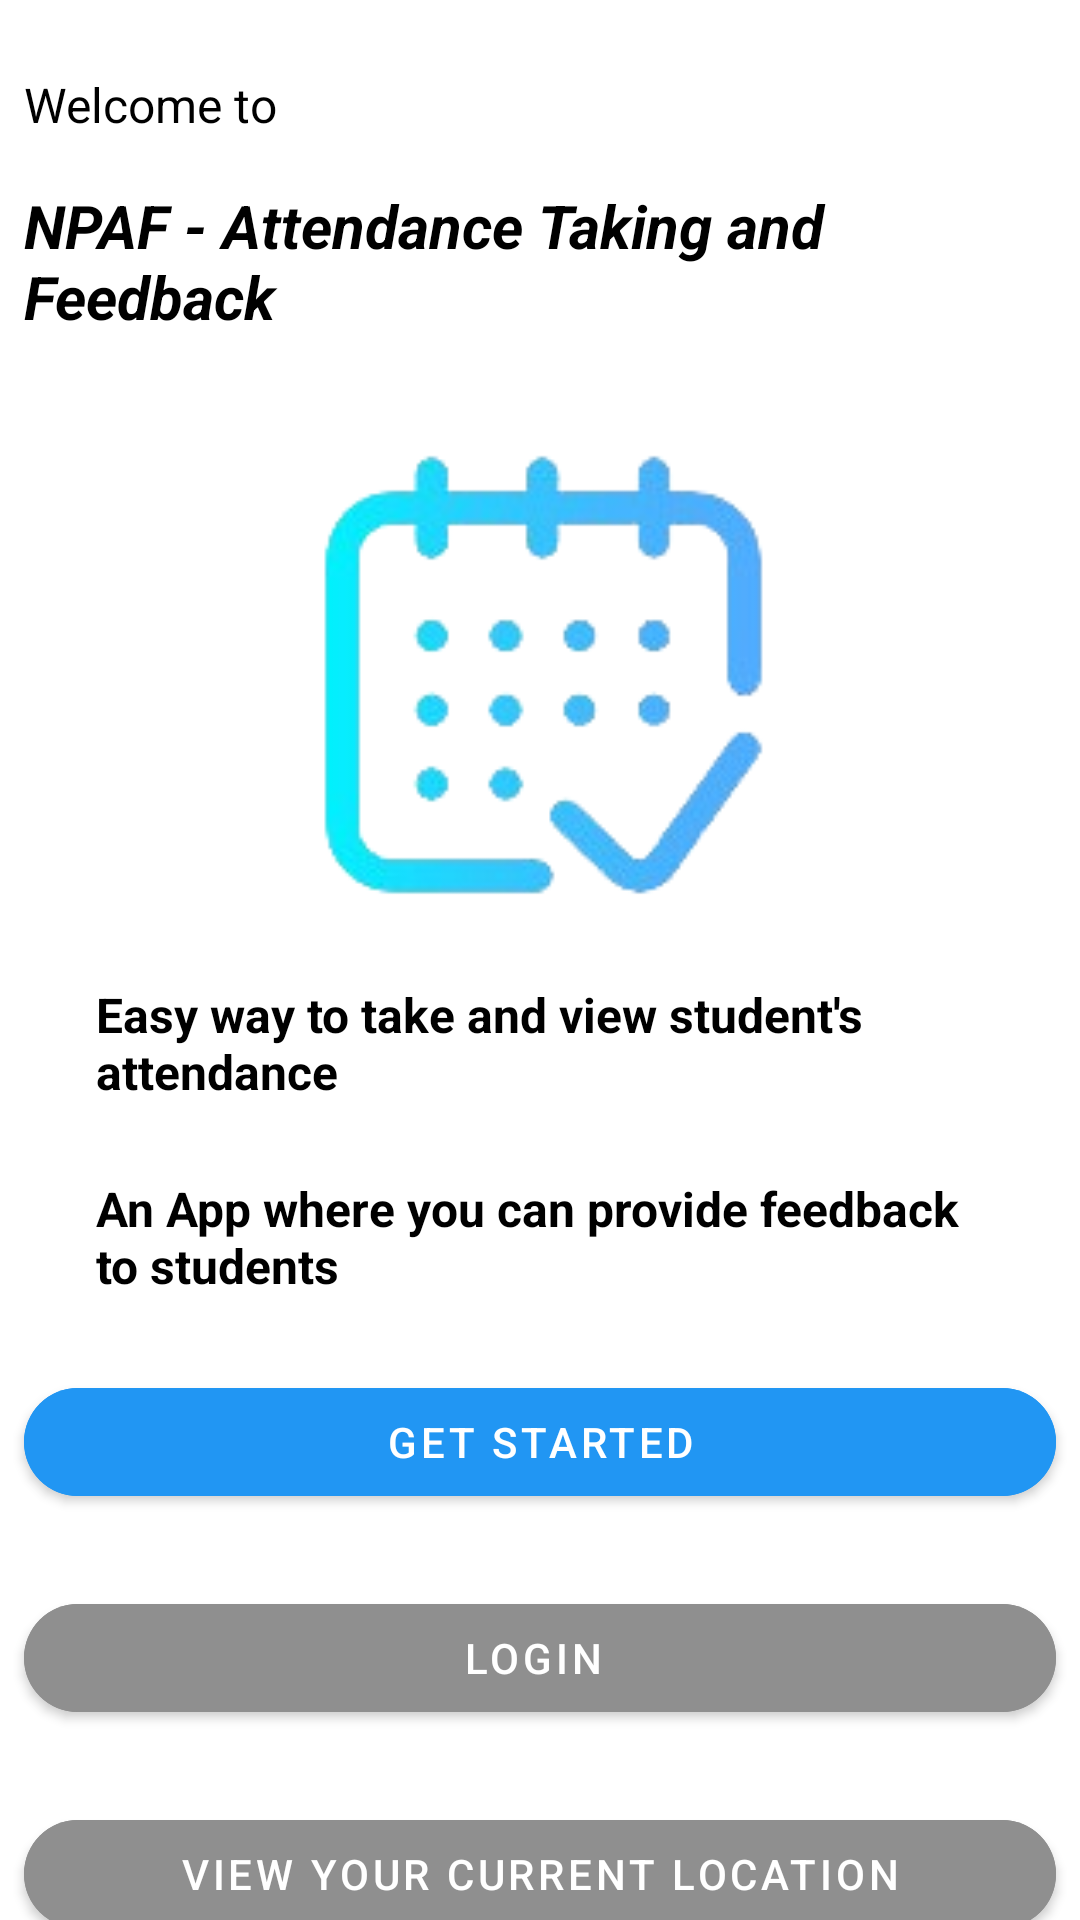

Android layout source for this screen:
<!-- AndroidManifest.xml: activity theme Theme.MADAssignment.NoActionBar -->
<!-- res/layout/activity_main.xml -->
<?xml version="1.0" encoding="utf-8"?>
<androidx.constraintlayout.widget.ConstraintLayout xmlns:android="http://schemas.android.com/apk/res/android"
    xmlns:app="http://schemas.android.com/apk/res-auto"
    xmlns:tools="http://schemas.android.com/tools"
    android:layout_width="match_parent"
    android:layout_height="match_parent"
    tools:context=".MainActivity">

    <ScrollView
        android:layout_width="match_parent"
        android:layout_height="match_parent"
        tools:layout_editor_absoluteX="0dp"
        tools:layout_editor_absoluteY="2dp">

        <androidx.constraintlayout.widget.ConstraintLayout
            android:layout_width="match_parent"
            android:layout_height="match_parent">

            <TextView
                android:id="@+id/textView13"
                android:layout_width="0dp"
                android:layout_height="wrap_content"
                android:layout_marginStart="8dp"
                android:layout_marginTop="24dp"
                android:layout_marginEnd="8dp"
                android:text="Welcome to "
                android:textSize="16sp"
                app:layout_constraintEnd_toEndOf="parent"
                app:layout_constraintStart_toStartOf="parent"
                app:layout_constraintTop_toTopOf="parent" />

            <TextView
                android:id="@+id/textView16"
                android:layout_width="0dp"
                android:layout_height="wrap_content"
                android:layout_marginStart="8dp"
                android:layout_marginTop="16dp"
                android:layout_marginEnd="8dp"
                android:text="NPAF - Attendance Taking and Feedback"
                android:textSize="20sp"
                android:textStyle="bold|italic"
                app:layout_constraintEnd_toEndOf="parent"
                app:layout_constraintStart_toStartOf="parent"
                app:layout_constraintTop_toBottomOf="@+id/textView13" />

            <ImageView
                android:id="@+id/imageView14"
                android:layout_width="194dp"
                android:layout_height="159dp"
                android:layout_marginStart="8dp"
                android:layout_marginTop="32dp"
                android:layout_marginEnd="8dp"
                app:layout_constraintEnd_toEndOf="parent"
                app:layout_constraintStart_toStartOf="parent"
                app:layout_constraintTop_toBottomOf="@+id/textView16"
                app:srcCompat="@drawable/google_pixel_6_pro___13_removebg1111" />

            <Button
                android:id="@+id/getStartedBtn"
                android:layout_width="0dp"
                android:layout_height="wrap_content"
                android:layout_marginStart="8dp"
                android:layout_marginTop="24dp"
                android:layout_marginEnd="8dp"
                android:backgroundTint="#2196F3"
                android:text="Get Started"
                android:textColor="@color/white"
                app:cornerRadius="32sp"
                app:layout_constraintEnd_toEndOf="parent"
                app:layout_constraintHorizontal_bias="0.0"
                app:layout_constraintStart_toStartOf="parent"
                app:layout_constraintTop_toBottomOf="@+id/textView35" />

            <TextView
                android:id="@+id/textView34"
                android:layout_width="0dp"
                android:layout_height="wrap_content"
                android:layout_marginStart="32dp"
                android:layout_marginTop="24dp"
                android:layout_marginEnd="32dp"
                android:text="Easy way to take and view student's attendance"
                android:textSize="16sp"
                android:textStyle="bold"
                app:layout_constraintEnd_toEndOf="parent"
                app:layout_constraintHorizontal_bias="0.364"
                app:layout_constraintStart_toStartOf="parent"
                app:layout_constraintTop_toBottomOf="@+id/imageView14" />

            <TextView
                android:id="@+id/textView35"
                android:layout_width="0dp"
                android:layout_height="wrap_content"
                android:layout_marginStart="32dp"
                android:layout_marginTop="24dp"
                android:layout_marginEnd="32dp"
                android:text="An App where you can provide feedback to students"
                android:textSize="16sp"
                android:textStyle="bold"
                app:layout_constraintEnd_toEndOf="parent"
                app:layout_constraintHorizontal_bias="0.457"
                app:layout_constraintStart_toStartOf="parent"
                app:layout_constraintTop_toBottomOf="@+id/textView34" />

            <Button
                android:id="@+id/LoginRole"
                android:layout_width="0dp"
                android:layout_height="wrap_content"
                android:layout_marginStart="8dp"
                android:layout_marginTop="24dp"
                android:layout_marginEnd="8dp"
                android:backgroundTint="#8F8F8F"
                android:text="Login "
                android:textColor="@color/white"
                app:cornerRadius="20dp"
                app:layout_constraintEnd_toEndOf="parent"
                app:layout_constraintHorizontal_bias="0.0"
                app:layout_constraintStart_toStartOf="parent"
                app:layout_constraintTop_toBottomOf="@+id/getStartedBtn" />

            <Button
                android:id="@+id/viewlocation"
                android:layout_width="0dp"
                android:layout_height="wrap_content"
                android:layout_marginStart="8dp"
                android:layout_marginTop="96dp"
                android:layout_marginEnd="8dp"
                android:backgroundTint="#8F8F8F"
                android:text="View your current location"
                android:textColor="@color/white"
                app:cornerRadius="20dp"
                app:layout_constraintEnd_toEndOf="parent"
                app:layout_constraintHorizontal_bias="0.0"
                app:layout_constraintStart_toStartOf="parent"
                app:layout_constraintTop_toBottomOf="@+id/getStartedBtn" />

        </androidx.constraintlayout.widget.ConstraintLayout>
    </ScrollView>
</androidx.constraintlayout.widget.ConstraintLayout>
<!-- resources referenced by this layout -->
<resources>
  <!-- drawable google_pixel_6_pro___13_removebg1111: png bitmap (drawable, 16271 bytes) -->
  <style name="Theme.MADAssignment.NoActionBar">
          <item name="windowActionBar">false</item>
          <item name="windowNoTitle">true</item>
      </style>
  <!-- not gathered from this repository: default colours our renderer supplied (Android Studio template values) -->
  <color name="white">#FFFFFFFF</color>
</resources>
